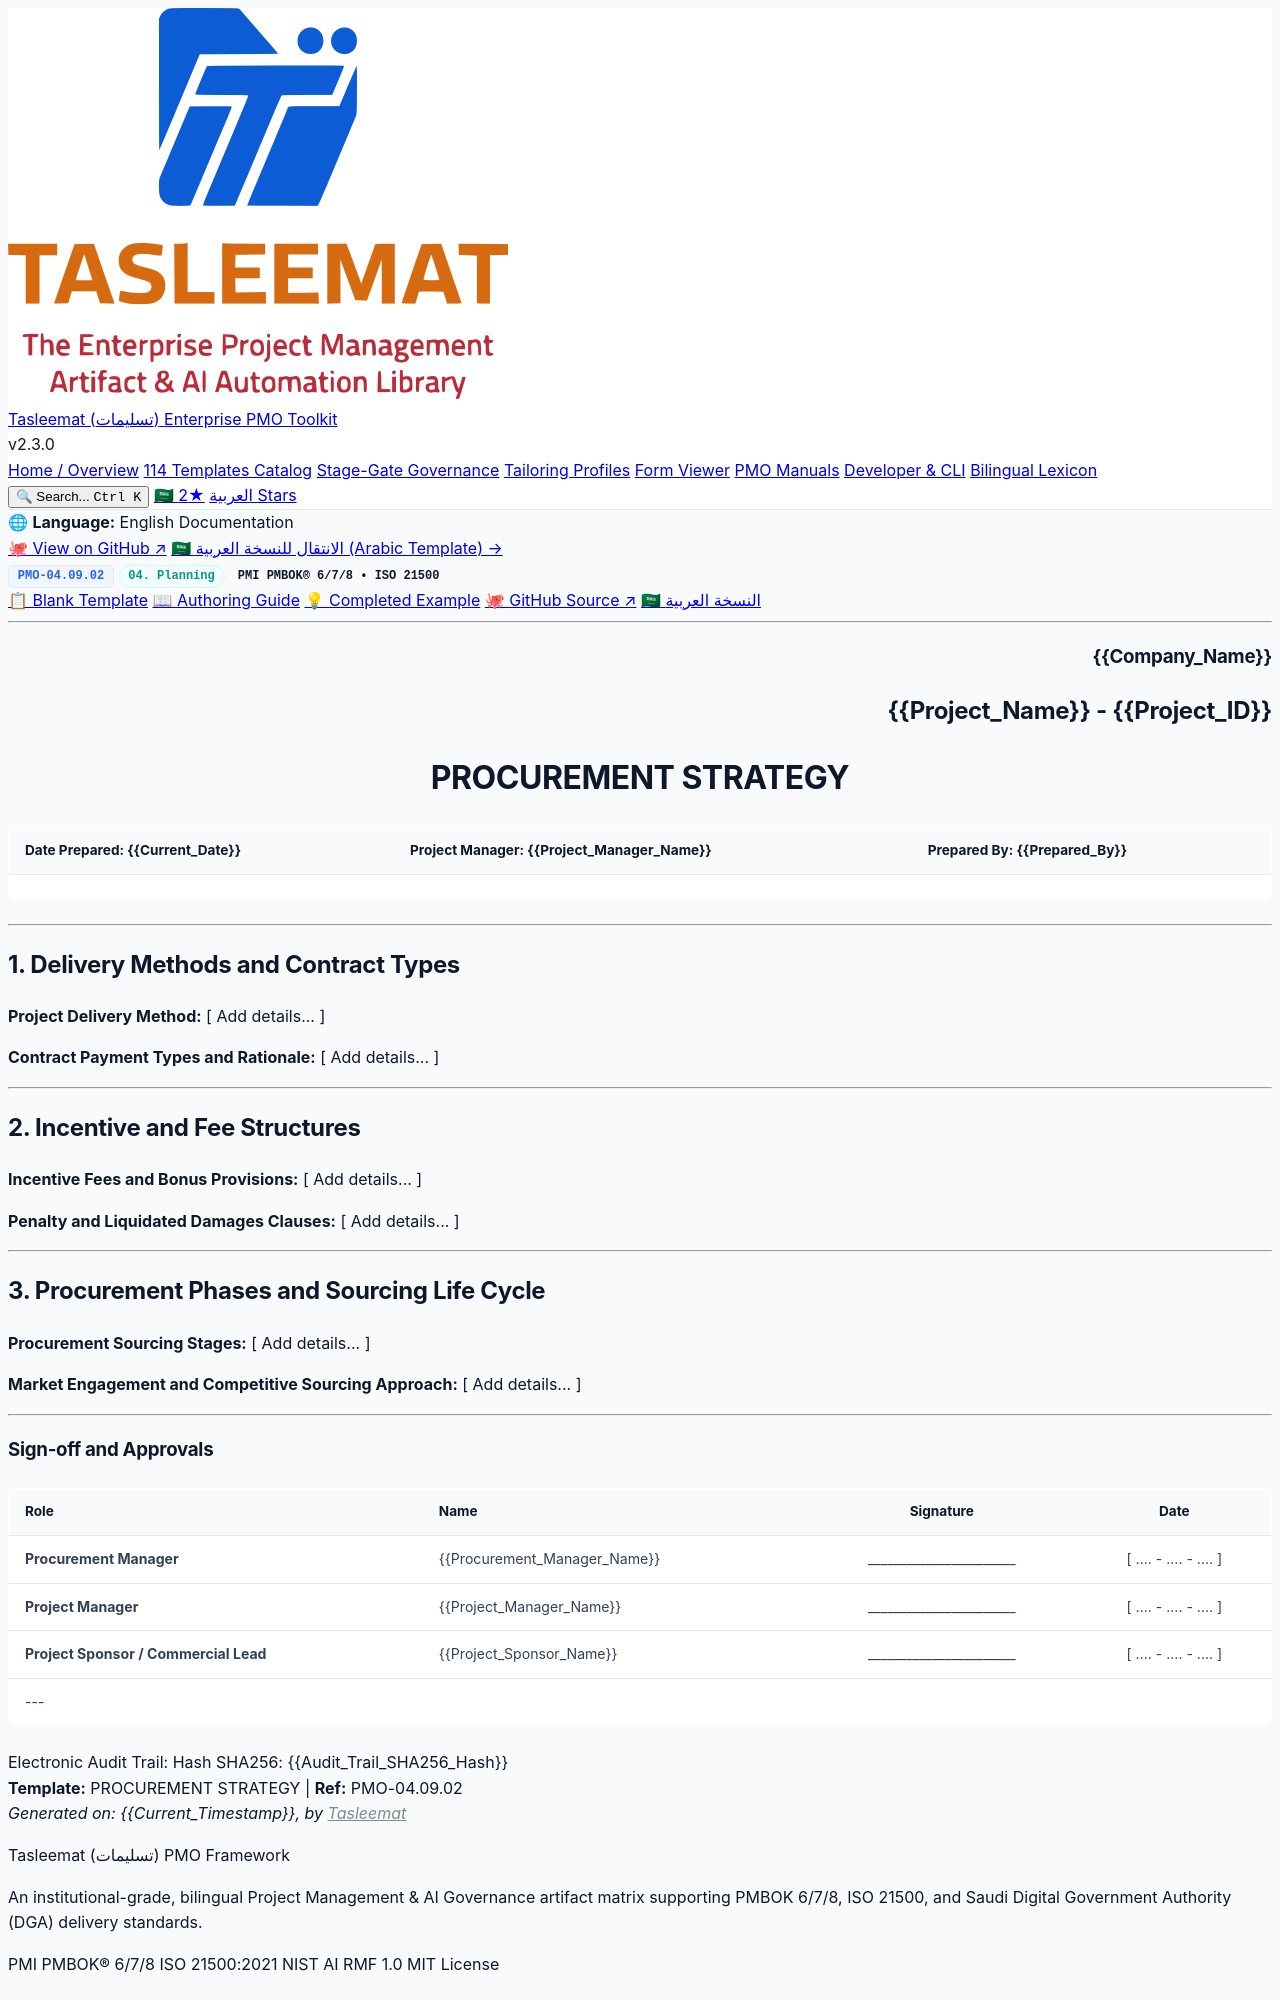

repository: fakhruldeen/Tasleemat · page: forms/en/04_Planning/09_Procurement/04_09_02_Procurement_Strategy_Template.html · generator: jekyll

<div class="lang-switch-bar">
  <span class="lang-switch-label">🌐 <strong>Language:</strong> English Documentation</span>
  <div class="lang-switch-actions">
    <a class="lang-switch-btn github-btn" href="https://github.com/fakhruldeen/Tasleemat/blob/main/forms/en/04_Planning/09_Procurement/02_Procurement_Strategy/04_09_02_Procurement_Strategy_Template.md" target="_blank" rel="noopener noreferrer">🐙 View on GitHub ↗</a>
    <a class="lang-switch-btn" href="../../../ar/04_التخطيط/09_المشتريات/04_09_02_استراتيجية_المشتريات_قالب.html">🇸🇦 الانتقال للنسخة العربية (Arabic Template) →</a>
  </div>
</div>

<div class="deliverable-header-card">
  <div class="deliverable-badge-row">
    <span class="badge badge-code">PMO-04.09.02</span>
    <span class="badge badge-phase">04. Planning</span>
    <span class="badge badge-standard">PMI PMBOK® 6/7/8 • ISO 21500</span>
  </div>
  <div class="deliverable-nav-pills">
    <a class="nav-pill active" href="#">📋 Blank Template</a>
    <a class="nav-pill" href="../../../../guides/en/04_Planning/09_Procurement/04_09_02_Procurement_Strategy_Guide.html">📖 Authoring Guide</a>
    <a class="nav-pill" href="../../../../examples/en/04_Planning/09_Procurement/04_09_02_Procurement_Strategy_Example.html">💡 Completed Example</a>
    <a class="nav-pill github-pill" href="https://github.com/fakhruldeen/Tasleemat/blob/main/forms/en/04_Planning/09_Procurement/02_Procurement_Strategy/04_09_02_Procurement_Strategy_Template.md" target="_blank" rel="noopener noreferrer">🐙 GitHub Source ↗</a>
    <a class="nav-pill lang-pill" href="../../../ar/04_التخطيط/09_المشتريات/04_09_02_استراتيجية_المشتريات_قالب.html">🇸🇦 النسخة العربية</a>
  </div>
</div>

---

<!--
---
type: Form
token_pointer: /_tokens/forms/en/04_Planning/09_Procurement/02_Procurement_Strategy/04_09_02_Procurement_Strategy_Template.npy
token_count: 514
tokenizer_model_id: tiktoken/o200k_base
created_at: '2026-10-06T16:05:29.007700+00:00'
form_id: PMO-04.09.02
language: en
status: approved
---
-->

<!-- LLM INSTRUCTIONS: Fill in the [ Add details... ] placeholders based on project context.

Section Instructions:
- Delivery Methods and Contract Types: Provide comprehensive project data for all required fields in this section.
- Incentive and Fee Structures: Provide comprehensive project data for all required fields in this section.
- Procurement Phases and Sourcing Life Cycle: Provide comprehensive project data for all required fields in this section.
-->

<h3 align="right">{{Company_Name}}</h3>
<h2 align="right">{{Project_Name}} - {{Project_ID}}</h2>
<h1 align="center">PROCUREMENT STRATEGY</h1>

| **Date Prepared:** {{Current_Date}} | **Project Manager:** {{Project_Manager_Name}} | **Prepared By:** {{Prepared_By}} |
| :--- | :--- | :--- |

---

## 1. Delivery Methods and Contract Types

**Project Delivery Method:**
[ Add details... ]

**Contract Payment Types and Rationale:**
[ Add details... ]

---

## 2. Incentive and Fee Structures

**Incentive Fees and Bonus Provisions:**
[ Add details... ]

**Penalty and Liquidated Damages Clauses:**
[ Add details... ]

---

## 3. Procurement Phases and Sourcing Life Cycle

**Procurement Sourcing Stages:**
[ Add details... ]

**Market Engagement and Competitive Sourcing Approach:**
[ Add details... ]

---
